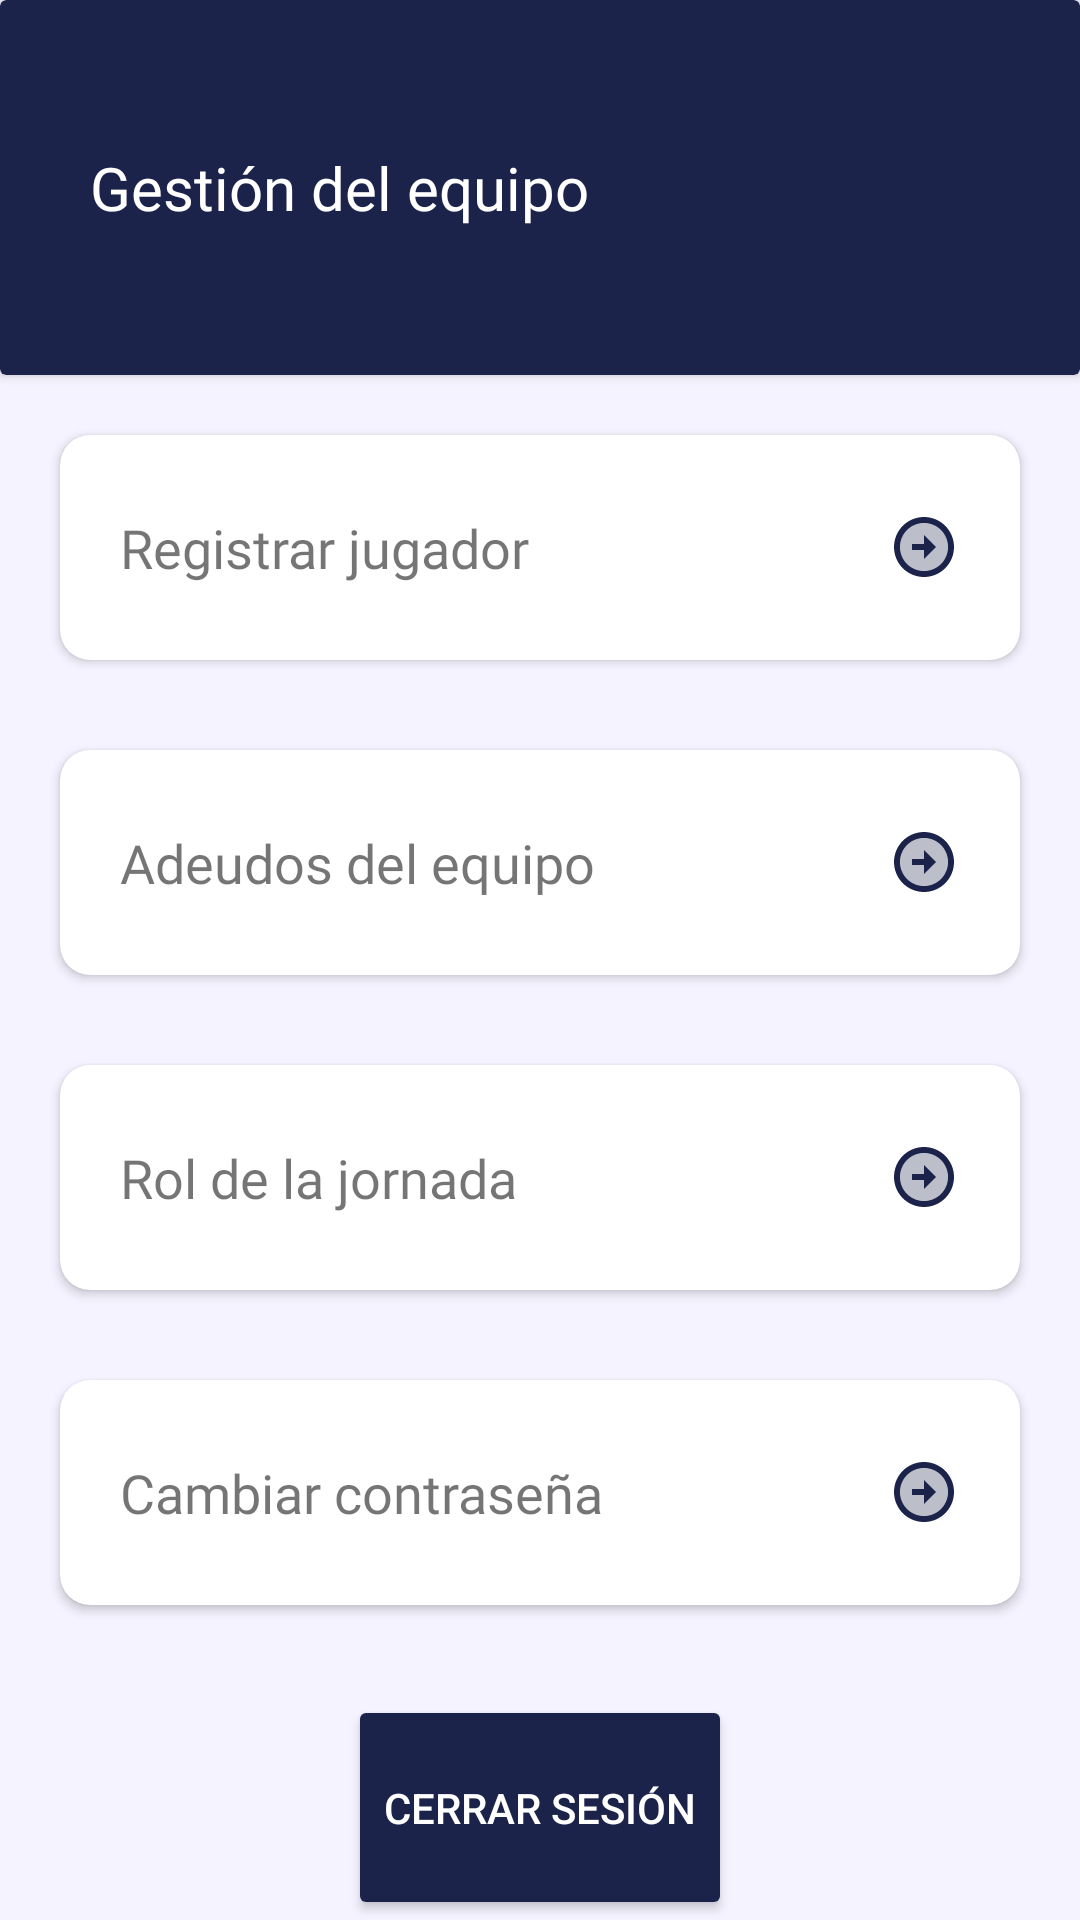

Reconstruct the res/layout file that produces this screen, plus the resources it refers to.
<!-- AndroidManifest.xml: application theme Theme.FotballLeagueControl -->
<!-- res/layout/activity_opc_administration_team.xml -->
<?xml version="1.0" encoding="utf-8"?>
<androidx.constraintlayout.widget.ConstraintLayout xmlns:android="http://schemas.android.com/apk/res/android"
    xmlns:app="http://schemas.android.com/apk/res-auto"
    xmlns:tools="http://schemas.android.com/tools"
    android:layout_width="match_parent"
    android:layout_height="match_parent"
    android:background="@color/secondary_blue"
    tools:context=".OpcAdministrationTeamActivity">

    <ScrollView
        android:layout_width="0dp"
        android:layout_height="0dp"
        app:layout_constraintBottom_toBottomOf="parent"
        app:layout_constraintEnd_toEndOf="parent"
        app:layout_constraintStart_toStartOf="parent"
        app:layout_constraintTop_toTopOf="parent"
        tools:ignore="SpeakableTextPresentCheck">

        <LinearLayout
            android:layout_width="match_parent"
            android:layout_height="wrap_content"
            android:orientation="vertical">

            <androidx.cardview.widget.CardView
                android:layout_width="match_parent"
                android:layout_height="125dp"
                android:backgroundTint="@color/principal_blue">

                <LinearLayout
                    android:layout_width="match_parent"
                    android:layout_height="match_parent"
                    android:orientation="vertical">

                    <TextView
                        android:id="@+id/textView16"
                        android:layout_width="match_parent"
                        android:layout_height="match_parent"
                        android:fontFamily="@font/roboto_bold"
                        android:gravity="center_vertical"
                        android:paddingStart="30dp"
                        android:text="Gestión del equipo"
                        android:textColor="@color/white"
                        android:textSize="20sp" />
                </LinearLayout>
            </androidx.cardview.widget.CardView>

            <androidx.cardview.widget.CardView
                android:id="@+id/cardViewAddPlayer"
                android:layout_width="match_parent"
                android:layout_height="75dp"
                android:layout_marginStart="20dp"
                android:layout_marginTop="20dp"
                android:layout_marginEnd="20dp"
                android:layout_marginBottom="10dp"
                android:backgroundTint="@color/white"
                app:cardCornerRadius="10dp">

                <TextView
                    android:id="@+id/textViewDivision"
                    android:layout_width="wrap_content"
                    android:layout_height="wrap_content"
                    android:layout_gravity="center_vertical"
                    android:layout_marginStart="20dp"
                    android:fontFamily="@font/roboto_bold"
                    android:text="Registrar jugador"
                    android:textSize="18sp" />

                <ImageView
                    android:id="@+id/imageView5"
                    android:layout_width="wrap_content"
                    android:layout_height="wrap_content"
                    android:layout_gravity="center_vertical|end"
                    android:layout_marginEnd="20dp"
                    app:srcCompat="@drawable/ic_twotone_arrow_circle_right_24" />

            </androidx.cardview.widget.CardView>

            <androidx.cardview.widget.CardView
                android:id="@+id/cardViewAdeudos"
                android:layout_width="match_parent"
                android:layout_height="75dp"
                android:layout_marginStart="20dp"
                android:layout_marginTop="20dp"
                android:layout_marginEnd="20dp"
                android:layout_marginBottom="10dp"
                android:backgroundTint="@color/white"
                app:cardCornerRadius="10dp">

                <TextView
                    android:id="@+id/textViewAdeudos"
                    android:layout_width="wrap_content"
                    android:layout_height="wrap_content"
                    android:layout_gravity="center_vertical"
                    android:layout_marginStart="20dp"
                    android:fontFamily="@font/roboto_bold"
                    android:text="Adeudos del equipo"
                    android:textSize="18sp" />

                <ImageView
                    android:id="@+id/imageViewAdeudos"
                    android:layout_width="wrap_content"
                    android:layout_height="wrap_content"
                    android:layout_gravity="center_vertical|end"
                    android:layout_marginEnd="20dp"
                    app:srcCompat="@drawable/ic_twotone_arrow_circle_right_24" />

            </androidx.cardview.widget.CardView>

            <androidx.cardview.widget.CardView
                android:id="@+id/cardViewRol"
                android:layout_width="match_parent"
                android:layout_height="75dp"
                android:layout_marginStart="20dp"
                android:layout_marginTop="20dp"
                android:layout_marginEnd="20dp"
                android:layout_marginBottom="10dp"
                android:backgroundTint="@color/white"
                app:cardCornerRadius="10dp">

                <TextView
                    android:id="@+id/textViewRol"
                    android:layout_width="wrap_content"
                    android:layout_height="wrap_content"
                    android:layout_gravity="center_vertical"
                    android:layout_marginStart="20dp"
                    android:fontFamily="@font/roboto_bold"
                    android:text="Rol de la jornada"
                    android:textSize="18sp" />

                <ImageView
                    android:id="@+id/imageViewRol"
                    android:layout_width="wrap_content"
                    android:layout_height="wrap_content"
                    android:layout_gravity="center_vertical|end"
                    android:layout_marginEnd="20dp"
                    app:srcCompat="@drawable/ic_twotone_arrow_circle_right_24" />

            </androidx.cardview.widget.CardView>

            <androidx.cardview.widget.CardView
                android:id="@+id/cardViewCambiarPass"
                android:layout_width="match_parent"
                android:layout_height="75dp"
                android:layout_marginStart="20dp"
                android:layout_marginTop="20dp"
                android:layout_marginEnd="20dp"
                android:layout_marginBottom="10dp"
                android:backgroundTint="@color/white"
                app:cardCornerRadius="10dp">

                <TextView
                    android:id="@+id/textViewCambiarPass"
                    android:layout_width="wrap_content"
                    android:layout_height="wrap_content"
                    android:layout_gravity="center_vertical"
                    android:layout_marginStart="20dp"
                    android:fontFamily="@font/roboto_bold"
                    android:text="Cambiar contraseña"
                    android:textSize="18sp" />

                <ImageView
                    android:id="@+id/imageViewCambiarPass"
                    android:layout_width="wrap_content"
                    android:layout_height="wrap_content"
                    android:layout_gravity="center_vertical|end"
                    android:layout_marginEnd="20dp"
                    app:srcCompat="@drawable/ic_twotone_arrow_circle_right_24" />
            </androidx.cardview.widget.CardView>

            <Button
                android:id="@+id/buttonCerrarSesion"
                android:layout_width="wrap_content"
                android:layout_height="75dp"
                android:layout_gravity="center"
                android:layout_marginTop="20dp"
                android:backgroundTint="@color/principal_blue"
                android:text="Cerrar Sesión"
                android:textColor="@color/white"
                app:cornerRadius="10dp" />

        </LinearLayout>
    </ScrollView>
</androidx.constraintlayout.widget.ConstraintLayout>
<!-- resources referenced by this layout -->
<resources>
  <color name="principal_blue">#1b234a</color>
  <color name="secondary_blue">#f5f3ff</color>
  <color name="white">#FFFFFFFF</color>
  <!-- drawable ic_twotone_arrow_circle_right_24 (drawable) -->
  <vector android:height="24dp" android:tint="#1B234A"
      android:viewportHeight="24" android:viewportWidth="24"
      android:width="24dp" xmlns:android="http://schemas.android.com/apk/res/android">
      <path android:fillAlpha="0.3"
          android:fillColor="@android:color/white"
          android:pathData="M4,12c0,-4.41 3.59,-8 8,-8s8,3.59 8,8s-3.59,8 -8,8S4,16.41 4,12M12,11l-4,0v2l4,0v3l4,-4l-4,-4V11z" android:strokeAlpha="0.3"/>
      <path android:fillColor="@android:color/white" android:pathData="M4,12c0,-4.41 3.59,-8 8,-8s8,3.59 8,8s-3.59,8 -8,8S4,16.41 4,12M2,12c0,5.52 4.48,10 10,10c5.52,0 10,-4.48 10,-10c0,-5.52 -4.48,-10 -10,-10C6.48,2 2,6.48 2,12L2,12zM12,11l-4,0v2l4,0v3l4,-4l-4,-4V11z"/>
  </vector>
  <style name="Theme.FotballLeagueControl" parent="Theme.MaterialComponents.DayNight.DarkActionBar">
          
          <item name="colorPrimary">@color/principal_blue</item>
          <item name="colorPrimaryVariant">@color/principal_blue</item>
          <item name="colorOnPrimary">@color/white</item>
          
          <item name="colorSecondary">@color/teal_200</item>
          <item name="colorSecondaryVariant">@color/teal_700</item>
          <item name="colorOnSecondary">@color/black</item>
          
          <item name="android:statusBarColor">?attr/colorPrimaryVariant</item>
          
      </style>
  <color name="teal_200">#FF03DAC5</color>
  <color name="teal_700">#FF018786</color>
  <color name="black">#FF000000</color>
</resources>
